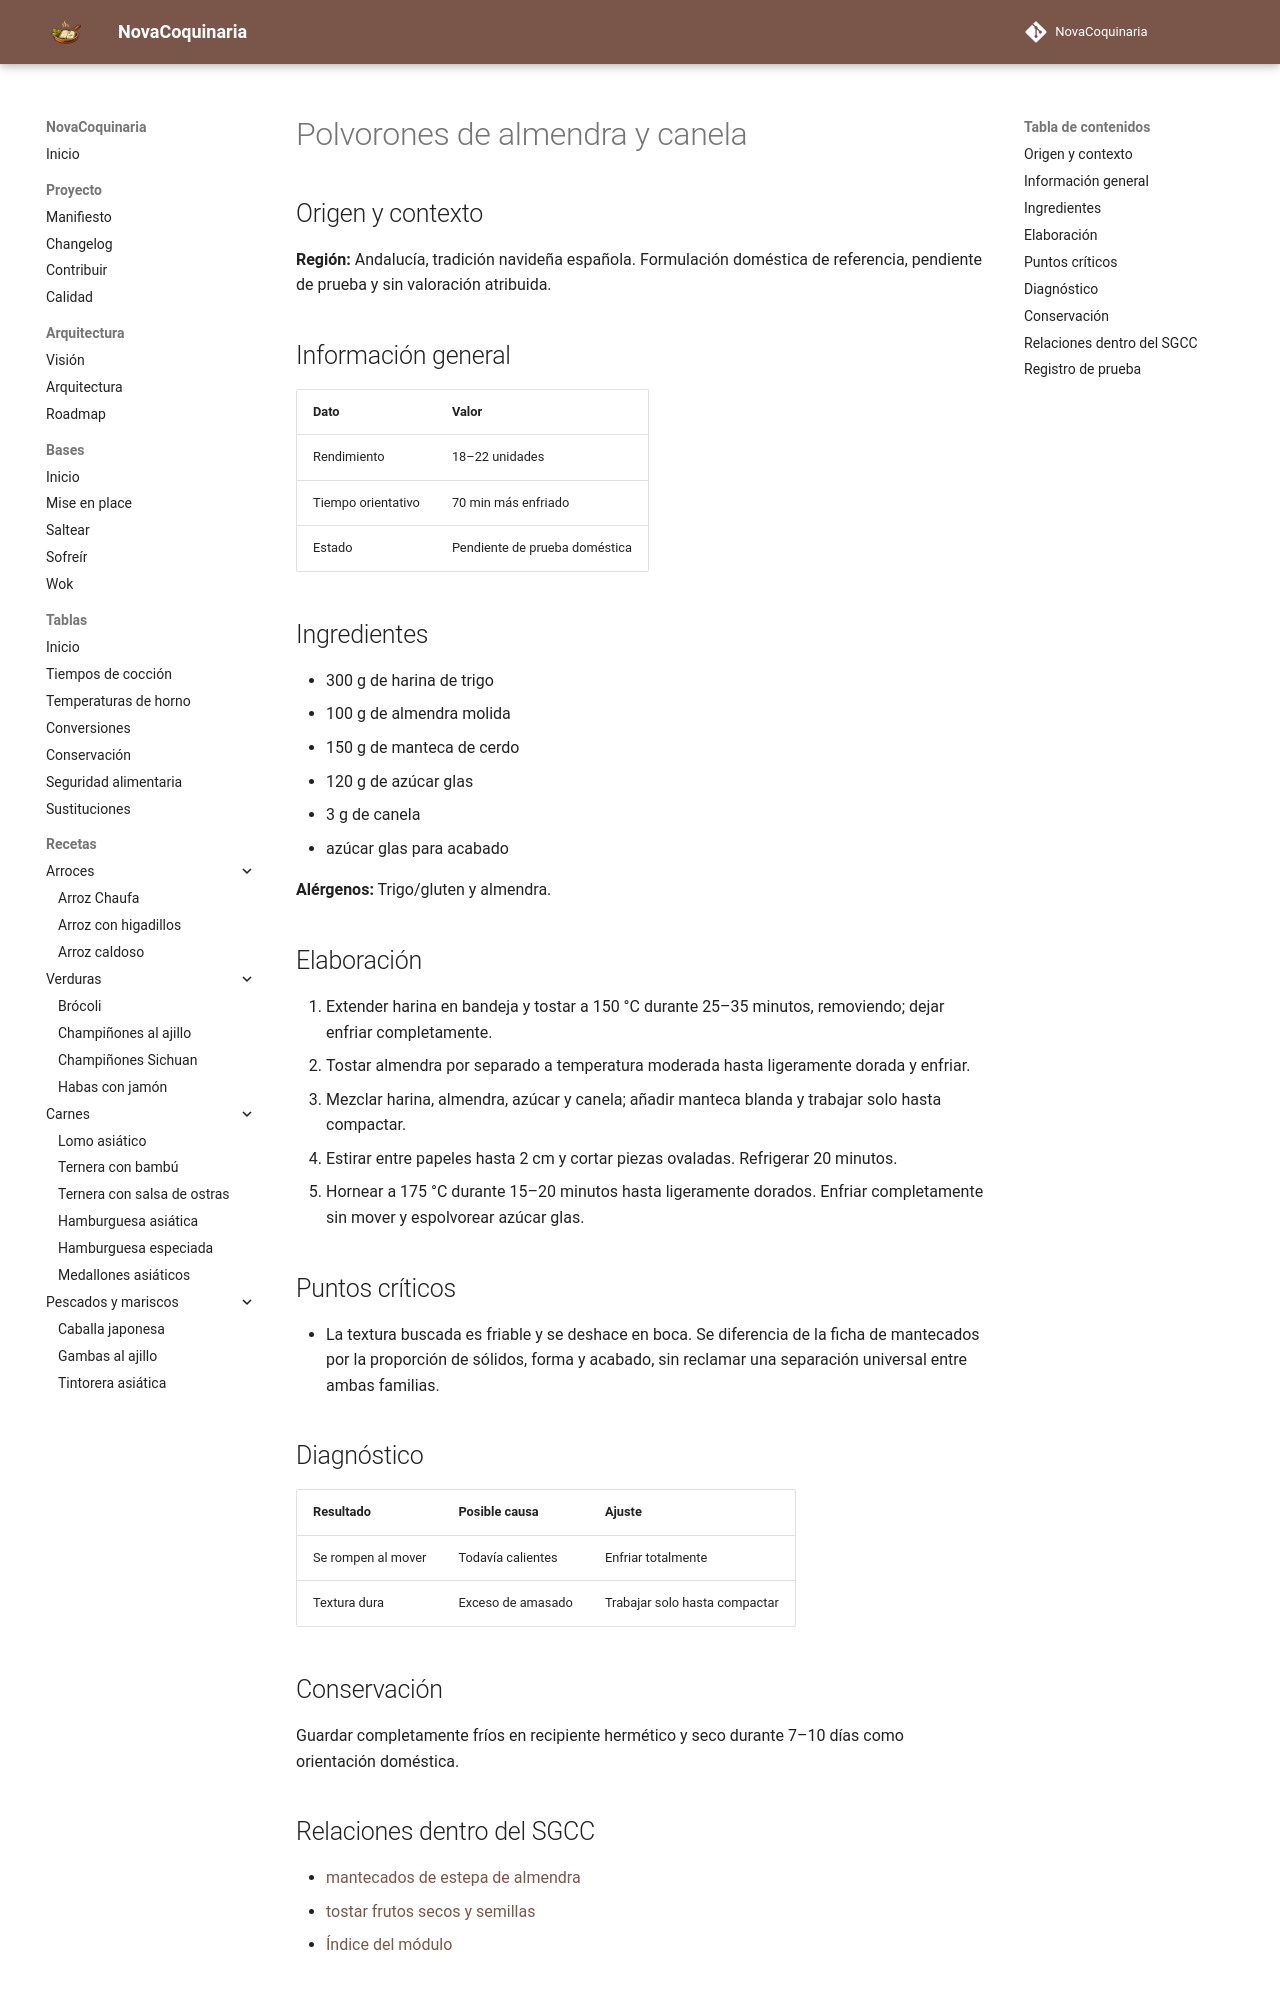

repository: fran-eliot/NovaCoquinaria · page: 08_Postres/polvorones_de_almendra_y_canela.html · generator: mkdocs

---
id: REC-589
tipo: receta
titulo: Polvorones de almendra y canela
categoria: Postres
estado: borrador
version: 1.0.0
ultima_revision: 2026-11-18
etiquetas:
  - cocina-espanola
  - tradicional
  - navidad
  - receta-propuesta
  - pendiente-de-prueba
---

# Polvorones de almendra y canela

## Origen y contexto

**Región:** Andalucía, tradición navideña española. Formulación doméstica de referencia, pendiente de prueba y sin valoración atribuida.

## Información general

| Dato | Valor |
|---|---|
| Rendimiento | 18–22 unidades |
| Tiempo orientativo | 70 min más enfriado |
| Estado | Pendiente de prueba doméstica |

## Ingredientes

- 300 g de harina de trigo
- 100 g de almendra molida
- 150 g de manteca de cerdo
- 120 g de azúcar glas
- 3 g de canela
- azúcar glas para acabado

**Alérgenos:** Trigo/gluten y almendra.

## Elaboración

1. Extender harina en bandeja y tostar a 150 °C durante 25–35 minutos, removiendo; dejar enfriar completamente.
2. Tostar almendra por separado a temperatura moderada hasta ligeramente dorada y enfriar.
3. Mezclar harina, almendra, azúcar y canela; añadir manteca blanda y trabajar solo hasta compactar.
4. Estirar entre papeles hasta 2 cm y cortar piezas ovaladas. Refrigerar 20 minutos.
5. Hornear a 175 °C durante 15–20 minutos hasta ligeramente dorados. Enfriar completamente sin mover y espolvorear azúcar glas.

## Puntos críticos

- La textura buscada es friable y se deshace en boca. Se diferencia de la ficha de mantecados por la proporción de sólidos, forma y acabado, sin reclamar una separación universal entre ambas familias.

## Diagnóstico

| Resultado | Posible causa | Ajuste |
|---|---|---|
| Se rompen al mover | Todavía calientes | Enfriar totalmente |
| Textura dura | Exceso de amasado | Trabajar solo hasta compactar |

## Conservación

Guardar completamente fríos en recipiente hermético y seco durante 7–10 días como orientación doméstica.
